Run: headless pygame with SDL's dummy video driver; simulated clock (each Clock.tick advances the game by its frame time, no real sleeping); random seed 0; keys injected as events and as key.get_pressed() state; mouse plan: one left click at the window centre at the start of phase 2, then a move to the lower-right quarter at the start of phase 3.
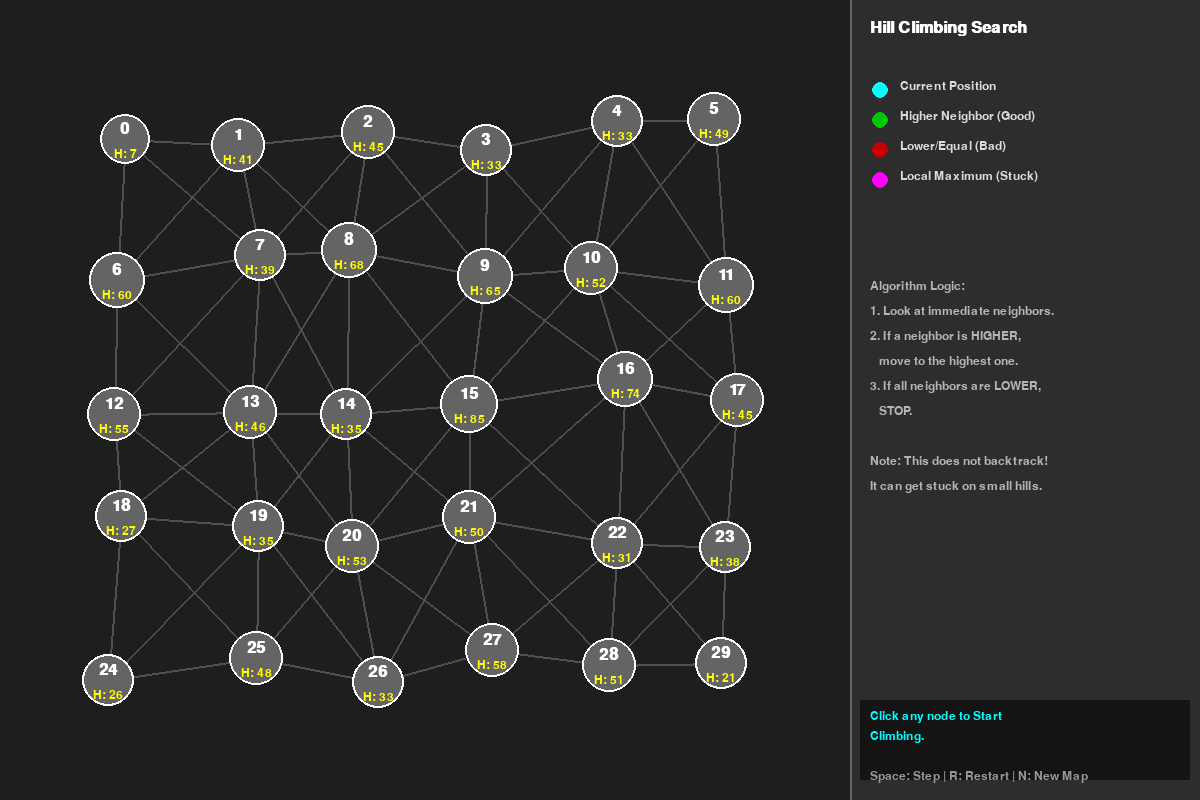
Frame 1 of 4 · flips 1–60 · no input
Frame 2 of 4 · flips 61–180 · clicked the window centre · tapped SPACE, RETURN · held RIGHT (→), D · screen unchanged from frame 1, image omitted
Frame 3 of 4 · flips 181–300 · moved the mouse to the lower-right quarter · held DOWN (↓), S · screen unchanged from frame 2, image omitted
Frame 4 of 4 · flips 301–420 · held LEFT (←), A, UP (↑), W · screen unchanged from frame 3, image omitted

The pygame program that drew these frames:

import pygame
import random

# --- Constants ---
WIDTH, HEIGHT = 1200, 800
SIDEBAR_WIDTH = 350
NODE_RADIUS = 25
FPS = 60

# Colors
BG_COLOR = (30, 30, 30)
SIDEBAR_BG = (45, 45, 45)
TEXT_COLOR = (220, 220, 220)
EDGE_COLOR = (80, 80, 80)

COLOR_DEFAULT = (100, 100, 100) # Grey
COLOR_CURRENT = (0, 255, 255)   # Cyan (The climber)
COLOR_NEIGHBOR = (255, 200, 0)  # Yellow (Candidate to move to)
COLOR_BETTER = (0, 200, 0)      # Green (Better neighbor found)
COLOR_WORSE = (200, 0, 0)       # Red (Worse neighbor rejected)
COLOR_PEAK = (255, 0, 255)      # Magenta (Local Max reached)

# --- Classes ---

class Node:
    def __init__(self, id, x, y):
        self.id = id
        self.x = x
        self.y = y
        self.neighbors = []
        
        # The "Value" or "Height" of this node (0 to 100)
        # In Hill Climbing, we want to maximize this.
        self.score = 0 
        
        self.state = 'default' # default, current, neighbor, better, worse, peak

    def draw_edges(self, screen):
        for neighbor in self.neighbors:
            pygame.draw.line(screen, EDGE_COLOR, (self.x, self.y), (neighbor.x, neighbor.y), 2)

    def draw_body(self, screen, font, small_font):
        # Base color
        color = COLOR_DEFAULT
        if self.state == 'current': color = COLOR_CURRENT
        elif self.state == 'neighbor': color = COLOR_NEIGHBOR
        elif self.state == 'better': color = COLOR_BETTER
        elif self.state == 'worse': color = COLOR_WORSE
        elif self.state == 'peak': color = COLOR_PEAK

        # Size can slightly represent score for visual cue
        radius = NODE_RADIUS + (self.score / 20) 

        pygame.draw.circle(screen, color, (self.x, self.y), radius)
        pygame.draw.circle(screen, (255, 255, 255), (self.x, self.y), radius, 2)

        # ID
        text = font.render(str(self.id), True, (255,255,255) if color != COLOR_CURRENT else (0,0,0))
        screen.blit(text, text.get_rect(center=(self.x, self.y - 10)))
        
        # Score (Elevation)
        score_txt = small_font.render(f"H: {self.score}", True, (255, 255, 0))
        screen.blit(score_txt, score_txt.get_rect(center=(self.x, self.y + 15)))

class HillClimbingSim:
    def __init__(self):
        self.nodes = []
        self.current_node = None
        self.message = "Click any node to Start Climbing."
        self.running = False
        self.completed = False
        self.best_neighbor = None
        
        # Step logic control
        self.step_stage = 0 
        # 0: Just landed on current
        # 1: Identify Neighbors
        # 2: Evaluate Neighbors (Compare Scores)
        # 3: Move or Stop

    def generate_landscape(self):
        self.nodes = []
        self.current_node = None
        self.running = False
        self.completed = False
        
        # Create a grid-like graph for better "landscape" feel
        rows, cols = 5, 6
        x_spacing = (WIDTH - SIDEBAR_WIDTH) // (cols + 1)
        y_spacing = HEIGHT // (rows + 1)
        
        count = 0
        grid = {} # Map (r,c) to node

        for r in range(rows):
            for c in range(cols):
                # Add some jitter to x, y so it looks organic
                jx = random.randint(-20, 20)
                jy = random.randint(-20, 20)
                node = Node(count, x_spacing * (c+1) + jx, y_spacing * (r+1) + jy)
                
                # Assign Random "Height" (Score)
                # Make center ones generally higher to create a "Hill" structure probability
                center_bonus = 30 - (abs(r - 2) * 10 + abs(c - 3) * 5)
                base_score = random.randint(10, 60)
                node.score = max(0, min(100, base_score + int(center_bonus)))
                
                self.nodes.append(node)
                grid[(r,c)] = node
                count += 1
        
        # Connect Neighbors (Grid adjacency + Diagonals)
        for r in range(rows):
            for c in range(cols):
                node = grid[(r,c)]
                # Look at 8 neighbors
                for dr in [-1, 0, 1]:
                    for dc in [-1, 0, 1]:
                        if dr==0 and dc==0: continue
                        nr, nc = r+dr, c+dc
                        if (nr, nc) in grid:
                            neighbor = grid[(nr,nc)]
                            # Add connection (undirected)
                            if neighbor not in node.neighbors:
                                node.neighbors.append(neighbor)
                                neighbor.neighbors.append(node)

    def handle_click(self, pos):
        if self.running: return # Can't click while running
        x, y = pos
        for node in self.nodes:
            # Distance check
            if ((x - node.x)**2 + (y - node.y)**2)**0.5 < NODE_RADIUS + 5:
                # Reset previous
                for n in self.nodes: n.state = 'default'
                
                self.current_node = node
                self.current_node.state = 'current'
                self.message = f"Start set at Node {node.id} (Height: {node.score}). Press SPACE."
                self.running = True
                self.completed = False
                self.step_stage = 1
                return

    def step(self):
        if not self.running or self.completed or not self.current_node:
            return

        # --- Stage 1: Identify Neighbors ---
        if self.step_stage == 1:
            self.message = "Checking neighbors..."
            # Reset colors
            for n in self.nodes:
                if n != self.current_node: n.state = 'default'
            
            # Highlight neighbors
            neighbors = self.current_node.neighbors
            if not neighbors:
                self.message = "No neighbors! Stuck."
                self.current_node.state = 'peak'
                self.completed = True
                return

            for n in neighbors:
                n.state = 'neighbor'
            
            self.message = f"Found {len(neighbors)} neighbors. Press SPACE to Evaluate."
            self.step_stage = 2

        # --- Stage 2: Evaluate (Find Highest) ---
        elif self.step_stage == 2:
            neighbors = self.current_node.neighbors
            current_score = self.current_node.score
            
            # Find the best neighbor
            best = None
            highest_score = -1

            for n in neighbors:
                if n.score > current_score:
                    n.state = 'better'
                    if n.score > highest_score:
                        highest_score = n.score
                        best = n
                else:
                    n.state = 'worse' # Red if lower or equal (flat plateau is bad for simple hill climbing)
            
            self.best_neighbor = best
            
            if best:
                self.message = f"Best Move: Node {best.id} (H: {best.score}). Higher than {current_score}."
            else:
                self.message = "No neighbors are higher. We are at a Peak."
            
            self.step_stage = 3

        # --- Stage 3: Move or Stop ---
        elif self.step_stage == 3:
            if self.best_neighbor:
                # Move climber
                self.current_node.state = 'default'
                self.current_node = self.best_neighbor
                self.current_node.state = 'current'
                
                # Reset others
                for n in self.nodes:
                    if n != self.current_node: n.state = 'default'
                
                self.message = f"Moved to Node {self.current_node.id}. Press SPACE to continue."
                self.step_stage = 1 # Back to finding neighbors
            else:
                # Stop - Local Maxima
                self.current_node.state = 'peak'
                self.completed = True
                
                # Check if it is actually the global max
                global_max = max(node.score for node in self.nodes)
                if self.current_node.score == global_max:
                    self.message = "Global Maximum Reached! (Highest Point)"
                else:
                    self.message = f"Stuck at Local Max (H:{self.current_node.score}). Global Max is {global_max}."


# --- UI ---
def draw_sidebar(screen, font, small_font, sim):
    rect = pygame.Rect(WIDTH - SIDEBAR_WIDTH, 0, SIDEBAR_WIDTH, HEIGHT)
    pygame.draw.rect(screen, SIDEBAR_BG, rect)
    pygame.draw.line(screen, (100,100,100), (WIDTH - SIDEBAR_WIDTH, 0), (WIDTH - SIDEBAR_WIDTH, HEIGHT), 2)

    title = font.render("Hill Climbing Search", True, (255, 255, 255))
    screen.blit(title, (WIDTH - SIDEBAR_WIDTH + 20, 20))
    
    # Legend
    y_off = 80
    legend_data = [
        ("Current Position", COLOR_CURRENT),
        ("Higher Neighbor (Good)", COLOR_BETTER),
        ("Lower/Equal (Bad)", COLOR_WORSE),
        ("Local Maximum (Stuck)", COLOR_PEAK)
    ]
    for txt, col in legend_data:
        pygame.draw.circle(screen, col, (WIDTH - SIDEBAR_WIDTH + 30, y_off+10), 8)
        screen.blit(small_font.render(txt, True, TEXT_COLOR), (WIDTH - SIDEBAR_WIDTH + 50, y_off))
        y_off += 30

    y_off += 30
    
    # Current Stats
    if sim.current_node:
        txt_curr = font.render(f"Current Height: {sim.current_node.score}", True, COLOR_CURRENT)
        screen.blit(txt_curr, (WIDTH - SIDEBAR_WIDTH + 20, y_off))
    
    # Explanation Text
    y_off += 50
    explanation = [
        "Algorithm Logic:",
        "1. Look at immediate neighbors.",
        "2. If a neighbor is HIGHER,",
        "   move to the highest one.",
        "3. If all neighbors are LOWER,",
        "   STOP.",
        "",
        "Note: This does not backtrack!",
        "It can get stuck on small hills."
    ]
    
    for line in explanation:
        l_surf = small_font.render(line, True, (180, 180, 180))
        screen.blit(l_surf, (WIDTH - SIDEBAR_WIDTH + 20, y_off))
        y_off += 25

    # Status Bar
    status_y = HEIGHT - 100
    pygame.draw.rect(screen, (20,20,20), (WIDTH-SIDEBAR_WIDTH+10, status_y, SIDEBAR_WIDTH-20, 80))
    
    # Word wrap message
    words = sim.message.split(' ')
    lines = []
    curr = []
    for w in words:
        curr.append(w)
        if len(' '.join(curr)) > 30:
            lines.append(' '.join(curr[:-1]))
            curr = [w]
    lines.append(' '.join(curr))
    
    for i, ln in enumerate(lines):
        msg_surf = small_font.render(ln, True, COLOR_CURRENT)
        screen.blit(msg_surf, (WIDTH-SIDEBAR_WIDTH+20, status_y+10 + i*20))
        
    controls = small_font.render("Space: Step | R: Restart | N: New Map", True, (150,150,150))
    screen.blit(controls, (WIDTH-SIDEBAR_WIDTH+20, HEIGHT-30))

def main():
    pygame.init()
    screen = pygame.display.set_mode((WIDTH, HEIGHT))
    pygame.display.set_caption("Hill Climbing Visualization")
    clock = pygame.time.Clock()
    font = pygame.font.SysFont('arial', 24, bold=True)
    small_font = pygame.font.SysFont('arial', 18)

    sim = HillClimbingSim()
    sim.generate_landscape()

    running = True
    while running:
        for event in pygame.event.get():
            if event.type == pygame.QUIT: running = False
            elif event.type == pygame.MOUSEBUTTONDOWN:
                sim.handle_click(pygame.mouse.get_pos())
            elif event.type == pygame.KEYDOWN:
                if event.key == pygame.K_SPACE: sim.step()
                elif event.key == pygame.K_r: 
                    # Reset climber but keep map
                    sim.running = False
                    sim.completed = False
                    sim.current_node = None
                    sim.message = "Click any node to Start."
                    for n in sim.nodes: n.state = 'default'
                elif event.key == pygame.K_n:
                    sim.generate_landscape()

        screen.fill(BG_COLOR)
        
        # Draw edges first
        for node in sim.nodes: node.draw_edges(screen)
        # Draw nodes
        for node in sim.nodes: node.draw_body(screen, font, small_font)
        
        draw_sidebar(screen, font, small_font, sim)
        
        pygame.display.flip()
        clock.tick(FPS)
    pygame.quit()

if __name__ == "__main__": main()
